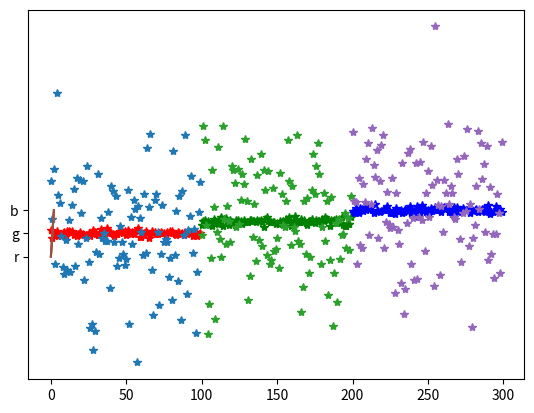

Write the Python code that produced this figure.
# 분산 / 표준편차의 중요성 - 데이터의 치우침을 표현하는 대표적인 값 중 하나

import scipy.stats as stats
import pandas as pd
import matplotlib.pyplot as plt
import numpy as np

np.random.seed(1)
# 기대값 : 어떤 확률을 가진 사건을 무한 반복할 때 얻을 수 있는 값과 
# 평균으로써 기대할 수 있는 값. 간단하게 평균
print(stats.norm(loc=1, scale=2).rvs(10))

print()
centers = [1, 1.5, 2]
col = ['r','g','b']


print(0.1)




# 표준편차
std = 0.1
data_1   = []
for i in range(3):
    data_1.append(stats.norm(loc=centers[i], scale=std).rvs(100))
    #print(data_1)
    plt.plot(np.arange(len(data_1[i])) + i * len(data_1[0]), data_1[i], '*', color =col[i])
    
plt.show()            
    
std = 2
data_1   = []
for i in range(3):
    data_1.append(stats.norm(loc=centers[i], scale=std).rvs(100))
    plt.plot(np.arange(len(data_1[i])) + i * len(data_1[0]), data_1[i], '*', col)
    
plt.show()